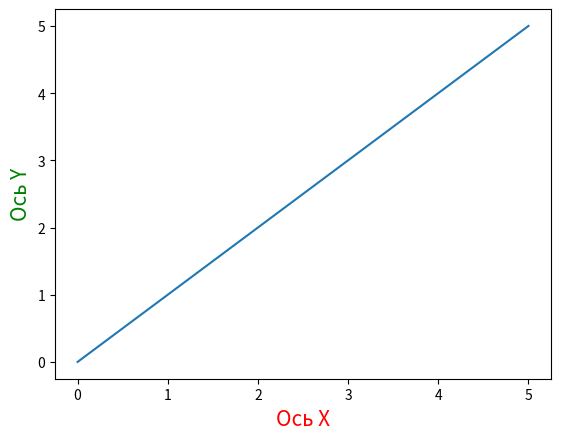

Here is the Python script that generated this plot:
import matplotlib.pyplot as plt
import numpy as np

y = lambda x: x
fig = plt.subplots()
x = np.linspace(0, 5, 100)
plt.plot(x, y(x))
ax = plt.gca()
ax.set_xlabel("Ось X", fontsize=15, color='red')
ax.set_ylabel("Ось Y", fontsize=15, color='green')
plt.show()
